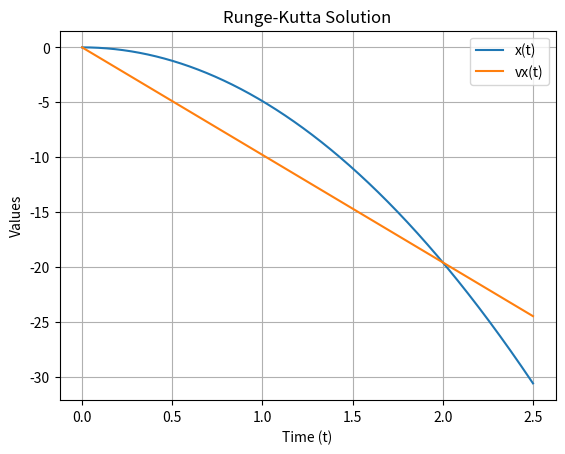

Python code for this plot:
#ODE SOLVER USING RUNGE-KUTTA METHOD
import numpy as np
import math
from sympy import *
import matplotlib.pyplot as plt
from scipy.interpolate import interp1d
plt.show(block=True)

x, y, z, t, vx, vy, vz = symbols("x y z t vx vy vz")

#initial values
state0 = np.array([0., 0]) #x0, vx0 
t0 = 0.
dim = 2
h = 0.00001 #setting step size
n = 250000
labels = ["x(t)", "vx(t)"]

def dSdt(state, t): #where state is an array
    x, vx = state
    dxdt = (vx)
    dvxdt = (-9.8)
    val = np.array([dxdt, dvxdt])
    return val

def odesolver(t, n, h): #For number of iterations 'n' and stepsize 'h'
    #values = np.zeros([n, 3])
    state = state0
    t = t0
    tval = np.zeros([n, 1])
    values = np.zeros([n, dim])
    for j in range(0,n):
        #Runge-Kutta for x,y,z respect to t
        k1 = dSdt(state, t)
        k2 = dSdt((state+((h*0.5)*k1)), t+h*0.5)
        k3 = dSdt((state+((h*0.5)*k2)), t+h*0.5)
        k4 = dSdt((state+((h*0.5)*k3)), t+h)
        state = state + (h/6.)*(k1+2*k2+2*k3+k4)
        t += h

        #adding each position value to an array, so it can be plotted
        values[j] = state
        tval[j] = t 
    #plotting
    xval = values[:,0]
    tval= tval
    t_ints = []
    for i in range(len(xval) - 1):
        if min(xval[i], xval[i + 1]) <= state0[0] <= max(xval[i], xval[i + 1]):
            local_interpolator = interp1d([xval[i], xval[i + 1]], [tval[i].flatten()[0], tval[i + 1].flatten()[0]], bounds_error=True)
            t_ints.append(local_interpolator(state0[0]))

    if not t_ints:
        print("No intersection found where x(t) = initial state")
    else:
        print(f"Intersection times where x(t) = initial state: {[float(time) for time in t_ints]}")
        print(f"Analytic result to compare: {[float(2.*state0[1]/9.8)]}")

    for i in range(dim):
        max_value = max(values[:, i])
        max_index = np.argmax(values[:, i])
        max_time = tval[max_index]
        print(f"Max value for {labels[i]} is {max_value} at time t = {max_time}.")

        plt.plot(tval, values[:,i], label = labels[i])
    plt.xlabel("Time (t)")
    plt.ylabel("Values")
    plt.title("Runge-Kutta Solution")
    plt.grid()
    plt.legend()
    plt.show()

intersection_times = odesolver(t0, n, h)
